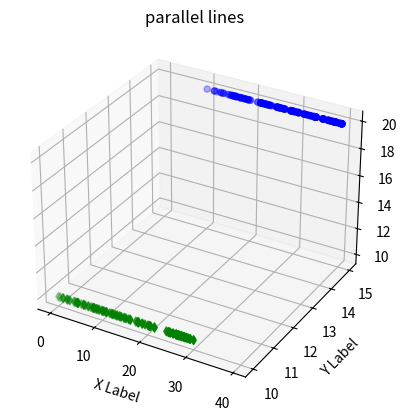

The script that saved this image:
import numpy as np
import matplotlib.pyplot as plt
import math

from mpl_toolkits.mplot3d import Axes3D
plt.rcParams['axes.unicode_minus'] = False

def randrange(n, min, max):
    return np.random.rand(n)*(max - min) + min


fig2 = plt.figure()
ax = fig2.add_subplot(111, projection='3d')
w = []
for i in range(100):
    w.append(1)

n = 100
xs = randrange(n, 0, 30)
ys = randrange(n, 10, 10)
zs = randrange(n, 10, 10)
# xs = randrange(n, 10, 20)
# ys = randrange(n, 15, 15)
# zs = 2 - 0.4 * xs

xs2 = randrange(n, 10, 40)
ys2 = randrange(n, 15, 15)
zs2 = randrange(n, 20, 20)
# xs2 = randrange(n, 10, 20)
# ys2 = randrange(n, 15, 15)
# zs2 = 8 - 0.4 * xs2

ax.scatter(xs, ys, zs,  c='g', marker='d')
ax.scatter(xs2, ys2, zs2,  c='b', marker='o')

ax.set_xlabel('X Label')
ax.set_ylabel('Y Label')
ax.set_zlabel('Z Label')
plt.title("parallel lines")
plt.show()